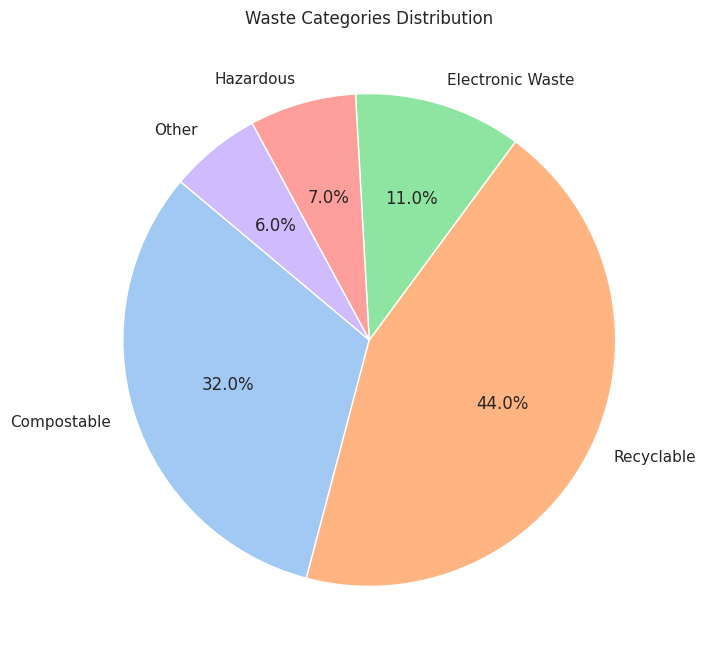

The matplotlib source for this figure:

import matplotlib.pyplot as plt
import pandas as pd
import seaborn as sns

# Provided data
data = [
    {'Category': 'Compostable', 'Percentage': 32},
    {'Category': 'Recyclable', 'Percentage': 44},
    {'Category': 'Electronic Waste', 'Percentage': 11},
    {'Category': 'Hazardous', 'Percentage': 7},
    {'Category': 'Other', 'Percentage': 6}
]

# Convert list of dictionaries into a DataFrame
df = pd.DataFrame(data)

# Set Seaborn style for the plot
sns.set(style="whitegrid")

# Create a Pie Chart
plt.figure(figsize=(8, 8))
plt.pie(df['Percentage'], labels=df['Category'], autopct='%1.1f%%', startangle=140, colors=sns.color_palette('pastel'))

# This is additional styling to make the chart more aesthetically pleasing
plt.title('Waste Categories Distribution')

# Show the plot
plt.show()
